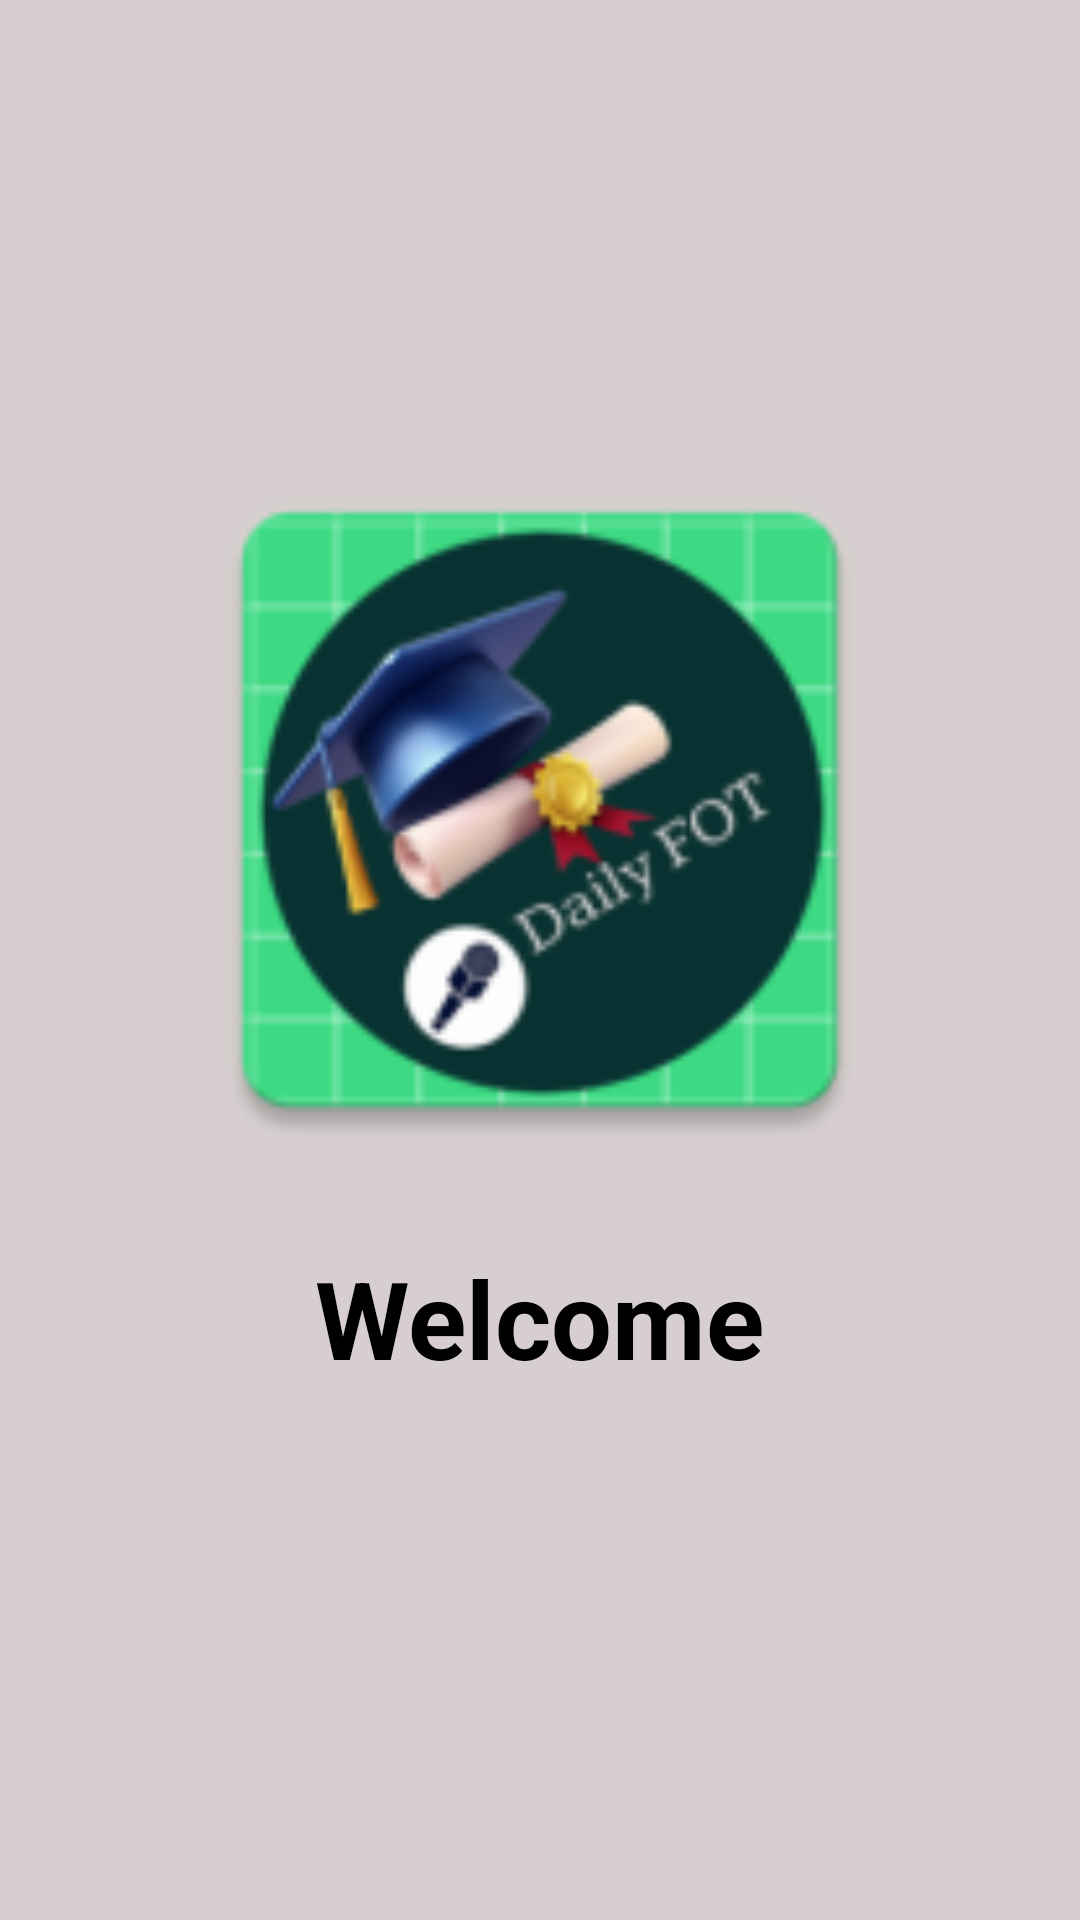

Here is an Android app screen rendered from its layout file. Give the layout XML and the strings, colors and styles it references.
<!-- AndroidManifest.xml: activity theme SplashTheme -->
<!-- res/layout/activity_splash.xml -->
<?xml version="1.0" encoding="utf-8"?>
<RelativeLayout xmlns:android="http://schemas.android.com/apk/res/android"
    android:layout_width="match_parent"
    android:layout_height="match_parent"
    android:background="#D7CFCF">

    
    <ImageView
        android:id="@+id/app_logo"
        android:layout_width="250dp"
        android:layout_height="250dp"
        android:layout_centerHorizontal="true"
        android:layout_marginTop="145dp"
        android:src="@mipmap/ic_launcher"
        android:contentDescription="Daily FOT Logo" />

    
    <TextView
        android:id="@+id/welcome_text"
        android:layout_width="wrap_content"
        android:layout_height="wrap_content"
        android:layout_below="@id/app_logo"
        android:layout_centerHorizontal="true"
        android:layout_marginTop="20dp"
        android:text="Welcome"
        android:textSize="36sp"
        android:textStyle="bold"
        android:textColor="#000000"
        android:fontFamily="sans-serif" />

    
    <ProgressBar
        android:id="@+id/loading_progress"
        android:layout_width="47dp"
        android:layout_height="64dp"
        android:layout_below="@id/welcome_text"
        android:layout_centerHorizontal="true"
        android:layout_marginTop="30dp"
        android:indeterminateTint="#FFFFFF" />

</RelativeLayout>
<!-- resources referenced by this layout -->
<resources>
  <!-- mipmap ic_launcher: webp bitmap (mipmap-hdpi, 4420 bytes) -->
  <style name="SplashTheme" parent="Theme.AppCompat.NoActionBar">
          <item name="android:windowBackground">#D7CFCF</item>
          <item name="android:statusBarColor">#D7CFCF</item>
          <item name="android:navigationBarColor">#D7CFCF</item>
      </style>
</resources>
